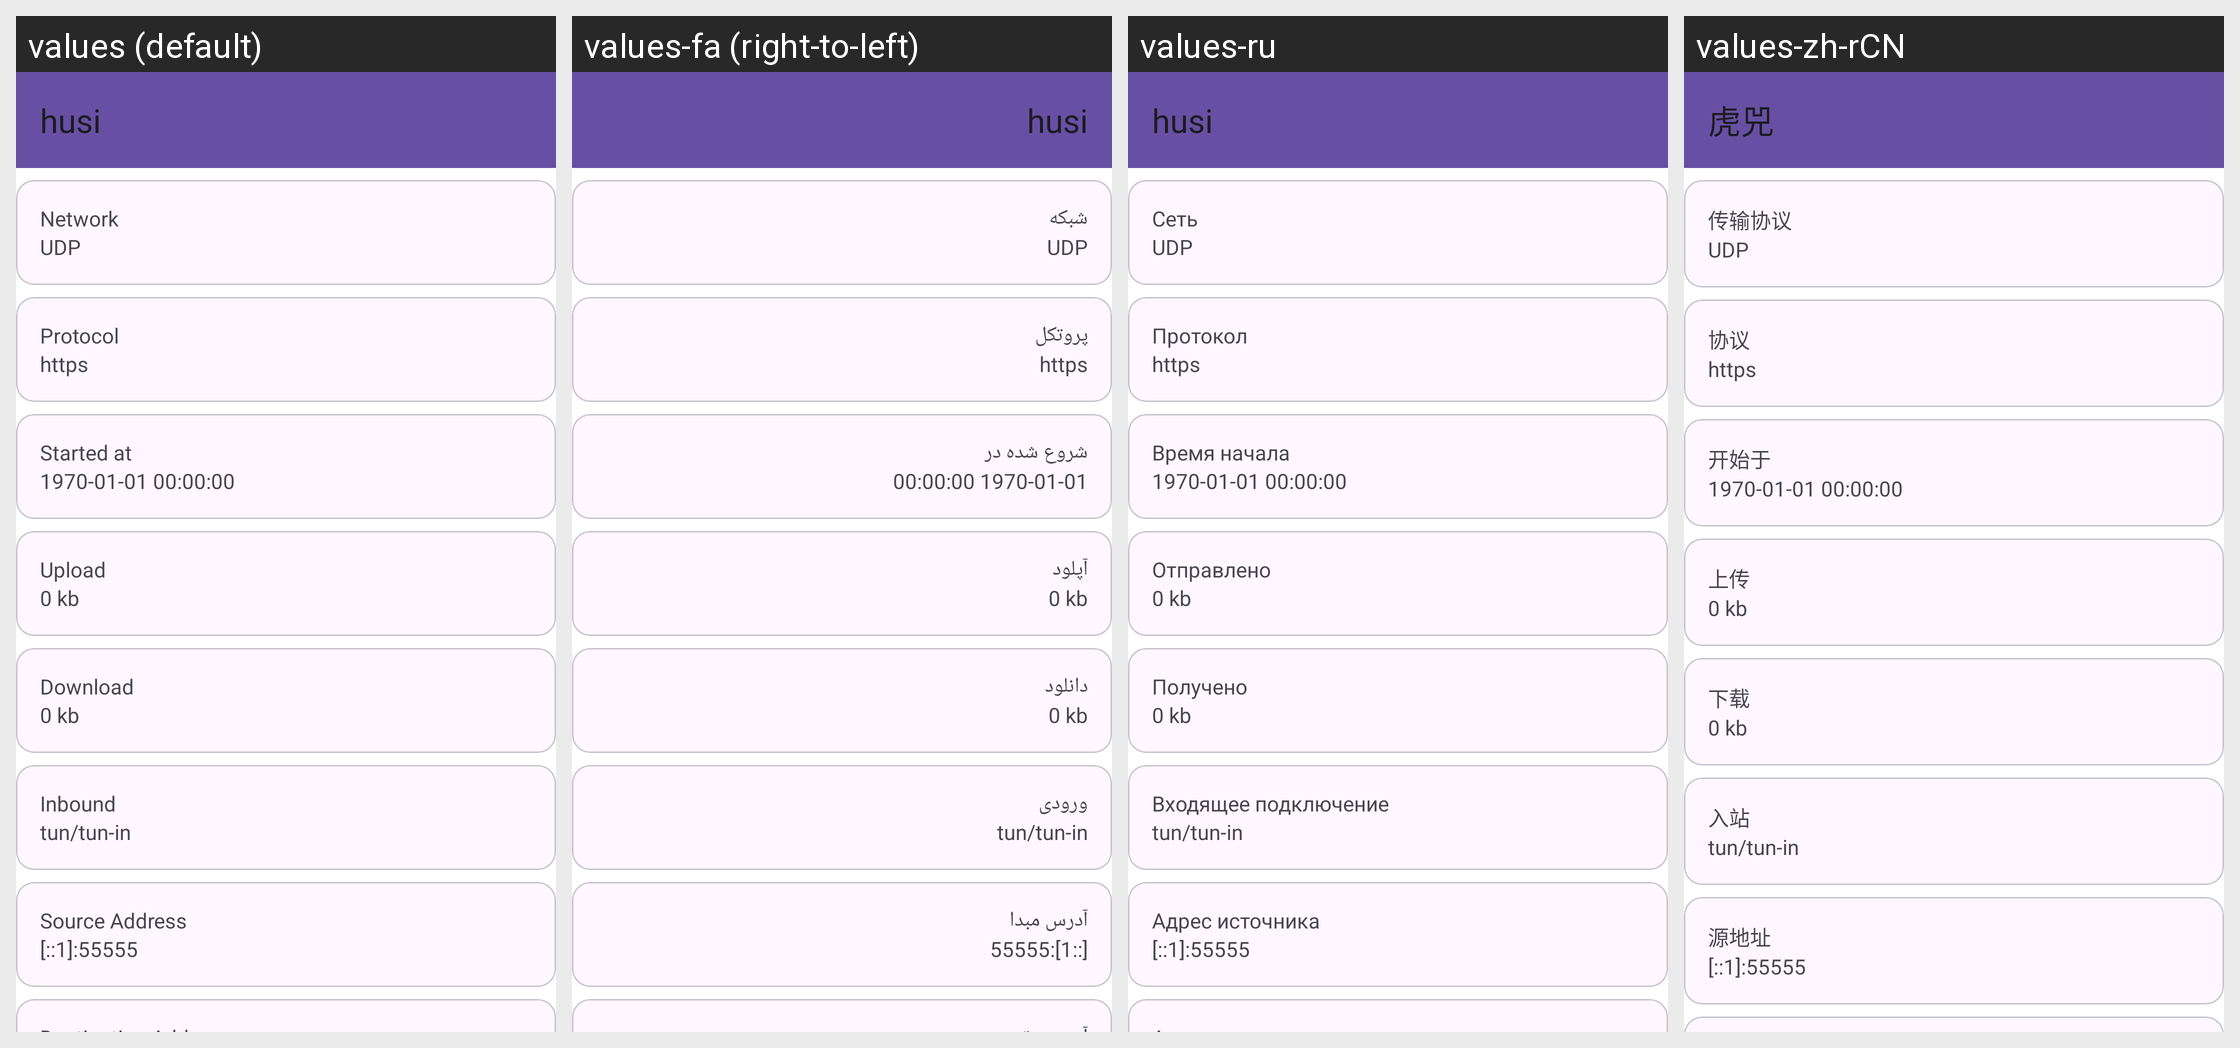

The same Android screen rendered under several of its app's locales, left to right. List the strings drawn on it with the default value and each locale's translation.
Android screen res/layout/layout_connection.xml rendered under 4 locales, left to right: values (default), values-fa (right-to-left), values-ru, values-zh-rCN. Device: Nexus 5 (rendered at 1080×1920; each locale shown at half size, 540×960, under a caption strip naming it); theme Theme.Start.
Other locales in the repository, not shown: values-ar, values-be, values-de, values-es, values-fr, values-in, values-ja, values-ko, values-nb-rNO, values-nl, values-pt-rBR, values-tr, values-uk, values-zh-rHK, values-zh-rTW.
Strings drawn on this screen, with the default value and each locale's value (text and hints the layout hard-codes, and strings that could not be matched under every locale, appear in the picture but are not listed):

network
  values: Network
  values-fa: شبکه
  values-ru: Сеть
  values-zh-rCN: 传输协议

protocol
  values: Protocol
  values-fa: پروتکل
  values-ru: Протокол
  values-zh-rCN: 协议

start_time
  values: Started at
  values-fa: شروع شده در
  values-ru: Время начала
  values-zh-rCN: 开始于

upload
  values: Upload
  values-fa: آپلود
  values-ru: Отправлено
  values-zh-rCN: 上传

download
  values: Download
  values-fa: دانلود
  values-ru: Получено
  values-zh-rCN: 下载

inbound
  values: Inbound
  values-fa: ورودی
  values-ru: Входящее подключение
  values-zh-rCN: 入站

source_address
  values: Source Address
  values-fa: آدرس مبدا
  values-ru: Адрес источника
  values-zh-rCN: 源地址

app_name
  values: husi
  values-fa: husi
  values-ru: husi
  values-zh-rCN: 虎兕
